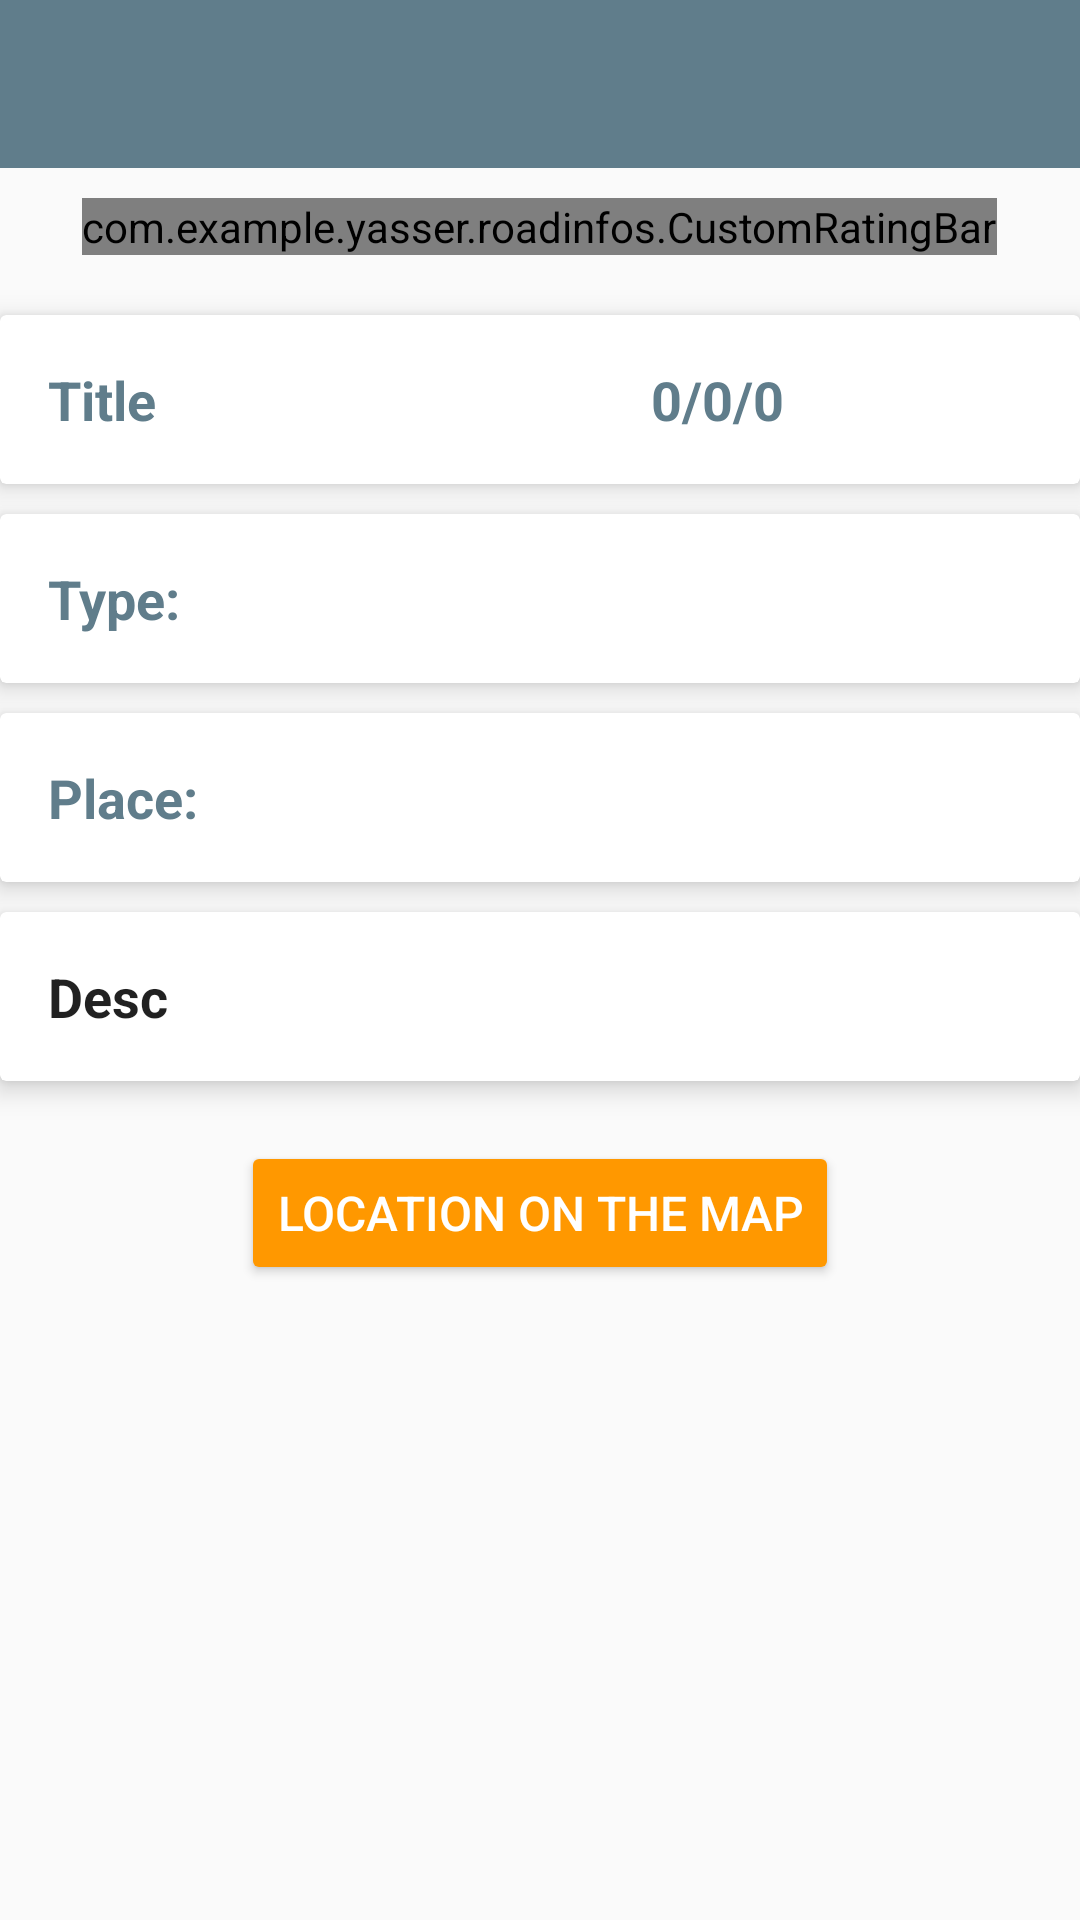

This screen was rendered from an Android layout file. Write that file and the resources it references.
<!-- AndroidManifest.xml: application theme AppTheme -->
<!-- res/layout/my_event_detail.xml -->
<?xml version="1.0" encoding="utf-8"?>
<ScrollView xmlns:android="http://schemas.android.com/apk/res/android"
    xmlns:app="http://schemas.android.com/apk/res-auto"
    xmlns:tools="http://schemas.android.com/tools"
    android:layout_width="match_parent"
    android:layout_height="match_parent">

    <LinearLayout
        android:layout_width="match_parent"
        android:layout_height="match_parent"
        android:orientation="vertical">

        <android.support.v7.widget.Toolbar xmlns:android="http://schemas.android.com/apk/res/android"
            xmlns:app="http://schemas.android.com/apk/res-auto"
            android:id="@+id/event_detail_toolbar"
            android:layout_width="match_parent"
            android:layout_height="wrap_content"
            android:background="?attr/colorPrimary"
            android:fitsSystemWindows="true"
            android:minHeight="?attr/actionBarSize"
            app:popupTheme="@style/ThemeOverlay.AppCompat.Light"
            app:theme="@style/ThemeOverlay.AppCompat.Dark.ActionBar">

        </android.support.v7.widget.Toolbar>

        <com.example.yasser.roadinfos.CustomRatingBar
            android:layout_width="wrap_content"
            android:layout_height="wrap_content"
            android:layout_gravity="center"
            android:layout_marginBottom="10dp"
            android:layout_marginTop="10dp"
            android:focusable="true"
            app:halfStars="true"
            app:maxStars="5"
            app:onlyForDisplay="false"
            app:starHalf="@drawable/star_half"
            app:starOff="@drawable/star_off"
            app:starOn="@drawable/star_on"
            app:starPadding="3dp">


        </com.example.yasser.roadinfos.CustomRatingBar>

        <android.support.v7.widget.CardView
            android:layout_width="match_parent"
            android:layout_height="wrap_content"
            android:layout_marginTop="10dp"
            app:cardElevation="5dp">

            <LinearLayout
                android:layout_width="match_parent"
                android:layout_height="wrap_content"
                android:padding="16dp">

                <TextView
                    android:id="@+id/eventDetailTitle"
                    android:layout_width="wrap_content"
                    android:layout_height="wrap_content"
                    android:layout_weight="1"
                    android:text="Title"
                    android:textColor="@color/colorPrimary"
                    android:textSize="18sp"
                    android:textStyle="bold" />

                <TextView
                    android:id="@+id/eventDetailDate"
                    android:layout_width="wrap_content"
                    android:layout_height="wrap_content"
                    android:layout_weight="2"
                    android:text="0/0/0"
                    android:textAlignment="center"
                    android:textColor="@color/colorPrimary"
                    android:textSize="18sp"
                    android:textStyle="bold" />

            </LinearLayout>
        </android.support.v7.widget.CardView>


        <android.support.v7.widget.CardView
            android:layout_width="match_parent"
            android:layout_height="wrap_content"
            android:layout_marginTop="10dp"
            app:cardElevation="5dp">

            <LinearLayout
                android:layout_width="match_parent"
                android:layout_height="wrap_content">

                <TextView
                    android:id="@+id/eventDetailType"
                    android:layout_width="0dp"
                    android:layout_height="wrap_content"
                    android:layout_gravity="center"
                    android:layout_margin="16dp"
                    android:layout_weight="3"
                    android:text="Type: "
                    android:textColor="@color/colorPrimary"
                    android:textSize="18sp"
                    android:textStyle="bold" />

                <ImageView
                    android:id="@+id/eventTypeIcon"
                    android:layout_width="0dp"
                    android:layout_height="wrap_content"
                    android:layout_gravity="center_vertical"
                    android:layout_weight="2" />

            </LinearLayout>
        </android.support.v7.widget.CardView>


        <android.support.v7.widget.CardView
            android:layout_width="match_parent"
            android:layout_height="wrap_content"
            android:layout_marginTop="10dp"
            app:cardElevation="5dp">

            <TextView
                android:id="@+id/eventDetailPlace"
                style="@style/TextAppearance.AppCompat.Body1"
                android:layout_width="match_parent"
                android:layout_height="wrap_content"
                android:layout_margin="16dp"
                android:text="Place: "
                android:textColor="@color/colorPrimary"
                android:textSize="18sp"
                android:textStyle="bold" />
        </android.support.v7.widget.CardView>


        <android.support.v7.widget.CardView
            android:layout_width="match_parent"
            android:layout_height="wrap_content"
            android:layout_marginTop="10dp"
            app:cardElevation="5dp">

            <TextView
                android:id="@+id/eventDetailDesc"
                style="@style/TextAppearance.AppCompat.Body1"
                android:layout_width="match_parent"
                android:layout_height="wrap_content"
                android:layout_gravity="fill_horizontal"
                android:layout_margin="16dp"
                android:text="Desc"
                android:textSize="18sp"
                android:textStyle="bold" />
        </android.support.v7.widget.CardView>

        <Button
            android:id="@+id/eventDetailLocation"
            style="@style/Base.Widget.AppCompat.Button.Colored"
            android:layout_width="wrap_content"
            android:layout_height="wrap_content"
            android:layout_gravity="center"
            android:layout_margin="20dp"
            android:textSize="16sp"
            android:text="Location on the map" />

        <android.support.v7.widget.CardView
            android:layout_width="match_parent"
            android:layout_height="wrap_content"
            android:layout_marginTop="10dp"
            android:layout_marginBottom="20dp"
            app:cardElevation="5dp">

            <android.support.v7.widget.RecyclerView
                android:id="@+id/eventDetailImagesRV"
                android:layout_width="match_parent"
                android:layout_height="wrap_content"
                android:background="#fff"
                android:clipToPadding="false"
                tools:listitem="@layout/album_card_2" />

        </android.support.v7.widget.CardView>

    </LinearLayout>

</ScrollView>
<!-- res/layout/album_card_2.xml (included above) -->
<?xml version="1.0" encoding="utf-8"?>
<LinearLayout xmlns:android="http://schemas.android.com/apk/res/android"
    xmlns:card_view="http://schemas.android.com/apk/res-auto"
    android:layout_width="match_parent"
    android:layout_height="wrap_content"
    android:orientation="vertical"
    xmlns:tools="http://schemas.android.com/tools"
    tools:context=".EventDetailActivity">

    <android.support.v7.widget.CardView
        android:id="@+id/card_view"
        android:layout_width="match_parent"
        android:layout_height="match_parent"
        android:layout_gravity="center"
        android:layout_margin="@dimen/card_margin"
        android:elevation="3dp"
        android:padding="5dp"
        card_view:cardCornerRadius="@dimen/card_album_radius">

        <LinearLayout
            android:layout_width="match_parent"
            android:layout_height="match_parent">

            <ImageView
                android:id="@+id/thumbnail_2"
                android:layout_width="200dp"
                android:layout_height="200dp"
                android:background="?attr/selectableItemBackgroundBorderless"
                android:clickable="true"
                android:scaleType="centerCrop" />


        </LinearLayout>
    </android.support.v7.widget.CardView>

</LinearLayout>
<!-- resources referenced by this layout -->
<resources>
  <color name="colorPrimary">#607D8B</color>
  <dimen name="card_album_radius">0dp</dimen>
  <dimen name="card_margin">5dp</dimen>
  <style name="AppTheme" parent="Theme.AppCompat.Light.DarkActionBar">
          
          <item name="colorPrimary">@color/colorPrimary</item>
          <item name="colorPrimaryDark">@color/colorPrimaryDark</item>
          <item name="colorAccent">@color/colorAccent</item>
  
          
          <item name="android:windowActivityTransitions">true</item>
  
          
          <item name="android:windowEnterTransition">@transition/explode</item>
          <item name="android:windowExitTransition">@transition/explode</item>
  
          
          
          
          
          
  
      </style>
  <color name="colorPrimaryDark">#455A64</color>
  <color name="colorAccent">#FF9800</color>
</resources>
